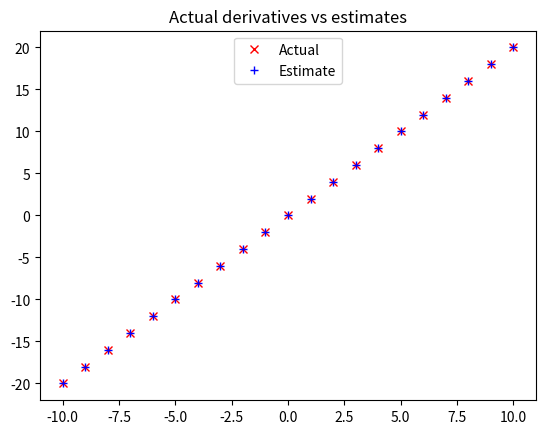

The matplotlib source for this figure:
from typing import Callable, List


Vector = List[float]


def difference_quotient(f: Callable[[float], float],
                        x: float,
                        h: float) -> float:
    """As h becomes smaller and smaller, we get closer and closer to the
    derivative.

    Very computationally expensive, but shows the elements.
    """
    return (f(x + h) - f(x)) / h


def partial_difference_quotient(f: Callable[[float], float],
                                v: Vector,
                                i: int,
                                h: float) -> float:
    """As h becomes smaller and smaller, we get closer and closer to the
    derivative.

    Very computationally expensive, but shows the elements.
    """
    w = [
        v_j + (h if j == i else 0)
        for j, v_j in enumerate(v)
    ]

    return (f(w) - f(v)) / h


def estimate_gradient(f: Callable[[Vector], float],
                      v: Vector,
                      h: float = 0.00001):
    return [
        partial_difference_quotient(f, v, i, h)
        for i in range(len(v))
    ]


def square(x: float) -> float:
    return x * x


def derivative(x: float) -> float:
    return 2 * x


def plot(xs: List[int], actuals: List[float], estimates: List[float]):
    import matplotlib.pyplot as plt
    plt.title("Actual derivatives vs estimates")
    plt.plot(xs, actuals, 'rx', label='Actual')
    plt.plot(xs, estimates, 'b+', label='Estimate')
    plt.legend(loc=9)
    plt.show()


def compare_difference_quotient_and_derivative():
    xs = range(-10 , 11)
    actuals = [derivative(x) for x in xs]
    estimates = [difference_quotient(square, x, h=0.000001) for x in xs]

    plot(xs, actuals, estimates)

if __name__ == "__main__":
    compare_difference_quotient_and_derivative()
